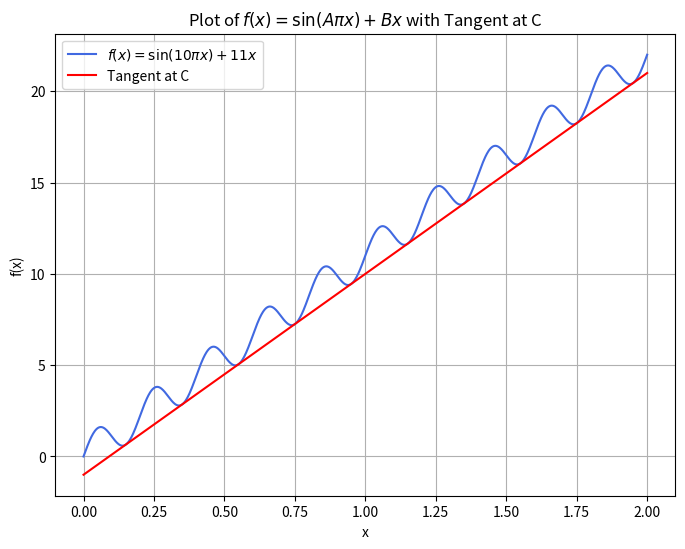

The script that saved this image:
import numpy as np
import matplotlib.pyplot as plt

A = 10
B = 11
a = 0.0
b = 2.0
c = 1.55

def f(x):
    return np.sin(A * np.pi * x) + B * x

x = np.linspace(a, b, 1000)
y = f(x)

slope_at_C = A * np.pi * np.cos(A * np.pi * c) + B

tangent_line = slope_at_C * (x - c) + f(c)

graph_color = 'royalblue'
tangent_color = 'red'

plt.figure(figsize=(8, 6))
plt.plot(x, y, label=f'$f(x) = \sin({A}\pi x) + {B}x$', color=graph_color)
plt.plot(x, tangent_line, label=f'Tangent at C', color=tangent_color)
plt.xlabel('x')
plt.ylabel('f(x)')
plt.title('Plot of $f(x) = \sin(A\pi x) + Bx$ with Tangent at C')
plt.legend()
plt.grid(True)
plt.show()
